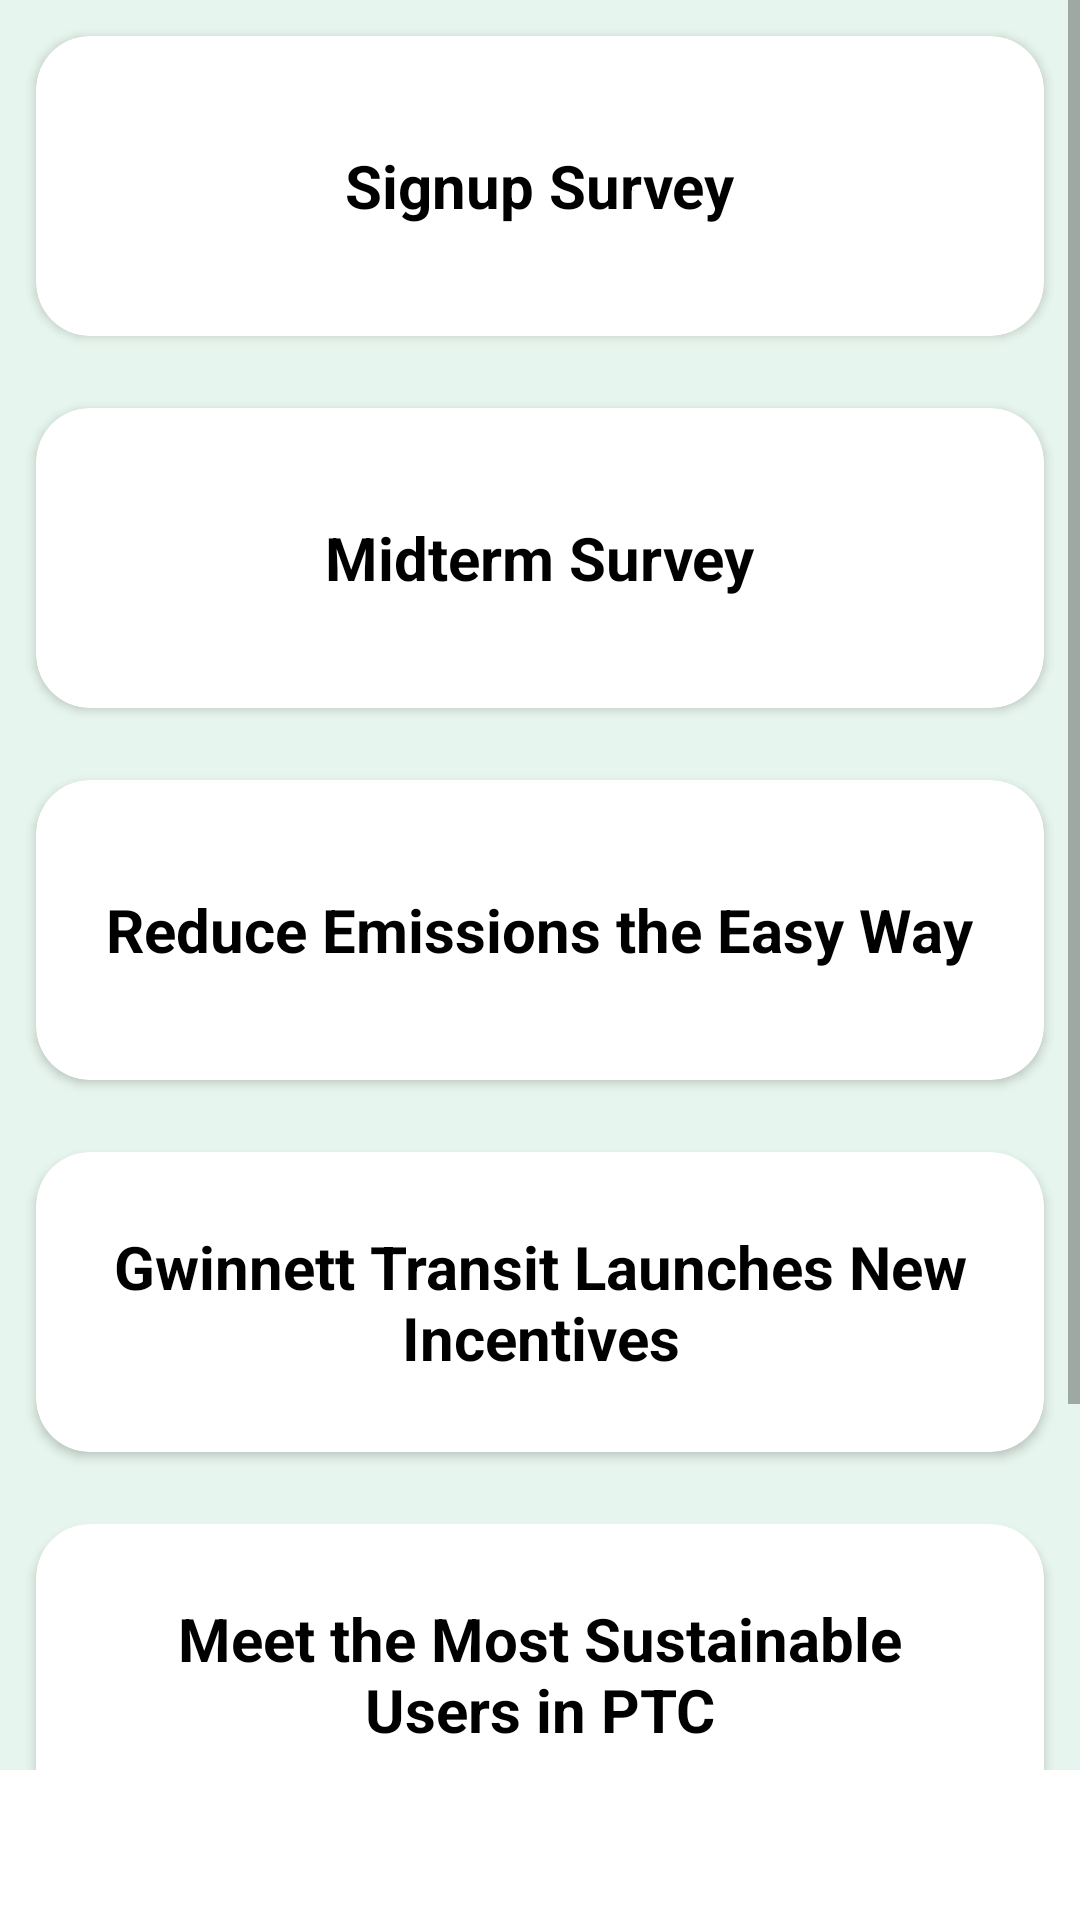

Here is an Android app screen rendered from its layout file. Give the layout XML and the strings, colors and styles it references.
<!-- AndroidManifest.xml: application theme Theme.VIPMobileApplicationAndroid -->
<!-- res/layout/fragment_update_page.xml -->
<?xml version="1.0" encoding="utf-8"?>
<androidx.constraintlayout.widget.ConstraintLayout xmlns:android="http://schemas.android.com/apk/res/android"
    xmlns:tools="http://schemas.android.com/tools"
    android:layout_width="match_parent"
    android:layout_height="match_parent"
    xmlns:app="http://schemas.android.com/apk/res-auto"
    android:id="@+id/update_page"
    tools:context=".views.UpdatePage">

    <ScrollView
        android:layout_width="match_parent"
        android:layout_height="match_parent"
        android:background="@color/light_green_10"
        android:layout_marginBottom="50dp"
        app:layout_constraintBottom_toBottomOf="parent"
        app:layout_constraintEnd_toEndOf="parent"
        app:layout_constraintStart_toStartOf="parent"
        app:layout_constraintTop_toTopOf="parent">

        <GridLayout

            android:id="@+id/grid"
            android:layout_width="match_parent"
            android:layout_height="wrap_content"
            android:alignmentMode="alignMargins"
            android:columnCount="1"
            android:rowCount="8"
            app:layout_constraintBottom_toBottomOf="@+id/button_second"
            app:layout_constraintEnd_toEndOf="parent"
            app:layout_constraintStart_toStartOf="parent"
            app:layout_constraintTop_toTopOf="parent">

            <androidx.cardview.widget.CardView
                android:id="@+id/survey1"
                android:layout_width="wrap_content"
                android:layout_height="100dp"
                android:layout_row="0"
                android:layout_rowWeight="1"
                android:layout_column="0"
                android:layout_columnWeight="1"
                android:layout_margin="12dp"
                android:clickable="true"
                android:focusable="true"
                app:cardCornerRadius="18dp">

                <LinearLayout
                    android:layout_width="wrap_content"
                    android:layout_height="wrap_content"
                    android:layout_row="0"
                    android:layout_column="0"
                    android:layout_gravity="center"
                    android:gravity="center"
                    android:orientation="vertical">

                    <TextView
                        android:layout_width="wrap_content"
                        android:layout_height="wrap_content"
                        android:gravity="center"
                        android:padding="20dp"
                        android:text="@string/sign_up_survey"
                        android:textColor="#000000"
                        android:textSize="20sp"
                        android:textStyle="bold" />

                </LinearLayout>
            </androidx.cardview.widget.CardView>

            <androidx.cardview.widget.CardView
                android:layout_width="wrap_content"
                android:layout_height="100dp"
                android:layout_row="1"
                android:layout_rowWeight="1"
                android:layout_column="0"
                android:layout_columnWeight="1"
                android:layout_margin="12dp"
                app:cardCornerRadius="18dp">

                <LinearLayout
                    android:layout_width="wrap_content"
                    android:layout_height="wrap_content"
                    android:layout_row="0"
                    android:layout_column="0"
                    android:layout_gravity="center"
                    android:gravity="center"
                    android:orientation="vertical">

                    <TextView
                        android:layout_width="wrap_content"
                        android:layout_height="wrap_content"
                        android:gravity="center"
                        android:padding="20dp"
                        android:text="@string/mid_term"
                        android:textColor="#000000"
                        android:textSize="20sp"
                        android:textStyle="bold" />

                </LinearLayout>
            </androidx.cardview.widget.CardView>

            <androidx.cardview.widget.CardView
                android:layout_width="wrap_content"
                android:layout_height="100dp"
                android:layout_row="2"
                android:layout_rowWeight="1"
                android:layout_column="0"
                android:layout_columnWeight="1"
                android:layout_margin="12dp"
                app:cardCornerRadius="18dp">

                <LinearLayout
                    android:layout_width="wrap_content"
                    android:layout_height="wrap_content"
                    android:layout_row="0"
                    android:layout_column="0"
                    android:layout_gravity="center"
                    android:gravity="center"
                    android:orientation="vertical">

                    <TextView
                        android:layout_width="wrap_content"
                        android:layout_height="wrap_content"
                        android:gravity="center"
                        android:padding="20dp"
                        android:text="@string/reduce_emission"
                        android:textColor="#000000"
                        android:textSize="20sp"
                        android:textStyle="bold" />

                </LinearLayout>
            </androidx.cardview.widget.CardView>

            <androidx.cardview.widget.CardView
                android:layout_width="wrap_content"
                android:layout_height="100dp"
                android:layout_row="3"
                android:layout_rowWeight="1"
                android:layout_column="0"
                android:layout_columnWeight="1"
                android:layout_margin="12dp"
                app:cardCornerRadius="18dp">

                <LinearLayout
                    android:layout_width="wrap_content"
                    android:layout_height="wrap_content"
                    android:layout_row="0"
                    android:layout_column="0"
                    android:layout_gravity="center"
                    android:gravity="center"
                    android:orientation="vertical">

                    <TextView
                        android:layout_width="wrap_content"
                        android:layout_height="wrap_content"
                        android:gravity="center"
                        android:padding="20dp"
                        android:text="@string/new_incentives"
                        android:textColor="#000000"
                        android:textSize="20sp"
                        android:textStyle="bold" />

                </LinearLayout>
            </androidx.cardview.widget.CardView>

            <androidx.cardview.widget.CardView
                android:layout_width="wrap_content"
                android:layout_height="100dp"
                android:layout_row="4"
                android:layout_rowWeight="1"
                android:layout_column="0"
                android:layout_columnWeight="1"
                android:layout_margin="12dp"
                app:cardCornerRadius="18dp">

                <LinearLayout
                    android:layout_width="wrap_content"
                    android:layout_height="wrap_content"
                    android:layout_row="0"
                    android:layout_column="0"
                    android:layout_gravity="center"
                    android:gravity="center"

                    android:orientation="vertical">

                    <TextView
                        android:layout_width="wrap_content"
                        android:layout_height="wrap_content"
                        android:gravity="center"
                        android:padding="20dp"
                        android:text="@string/meet_up"
                        android:textColor="#000000"
                        android:textSize="20sp"
                        android:textStyle="bold" />

                </LinearLayout>
            </androidx.cardview.widget.CardView>

            <androidx.cardview.widget.CardView
                android:layout_width="wrap_content"
                android:layout_height="100dp"
                android:layout_row="5"
                android:layout_rowWeight="1"
                android:layout_column="0"
                android:layout_columnWeight="1"
                android:layout_margin="12dp"
                app:cardCornerRadius="18dp">

                <LinearLayout
                    android:layout_width="wrap_content"
                    android:layout_height="wrap_content"
                    android:layout_row="0"
                    android:layout_column="0"
                    android:layout_gravity="center"
                    android:gravity="center"
                    android:orientation="vertical">

                    <TextView
                        android:layout_width="wrap_content"
                        android:layout_height="wrap_content"
                        android:gravity="center"
                        android:padding="20dp"
                        android:text="@string/feedback"
                        android:textColor="#000000"
                        android:textSize="20sp"
                        android:textStyle="bold" />

                </LinearLayout>
            </androidx.cardview.widget.CardView>

        </GridLayout>
    </ScrollView>
</androidx.constraintlayout.widget.ConstraintLayout>
<!-- resources referenced by this layout -->
<resources>
  <color name="light_green_10">#1A129B4C</color>
  <string name="feedback">Feedback Survey</string>
  <string name="meet_up">Meet the Most Sustainable Users in PTC</string>
  <string name="mid_term">Midterm Survey</string>
  <string name="new_incentives">Gwinnett Transit Launches New Incentives</string>
  <string name="reduce_emission">Reduce Emissions the Easy Way</string>
  <string name="sign_up_survey">Signup Survey</string>
  <style name="Theme.VIPMobileApplicationAndroid" parent="Theme.MaterialComponents.Light.DarkActionBar">
          
          <item name="colorPrimary">@color/light_green</item>
          <item name="colorPrimaryVariant">@color/light_green</item>
          <item name="colorOnPrimary">@color/white</item>
          
          <item name="colorSecondary">@color/black</item>
          <item name="colorSecondaryVariant">@color/teal_700</item>
          <item name="colorOnSecondary">@color/white</item>
          
          <item name="android:statusBarColor" tools:targetApi="l">?attr/colorPrimaryVariant</item>
          
      </style>
  <color name="light_green">#FF129B4C</color>
  <color name="white">#FFFFFFFF</color>
  <color name="black">#FF000000</color>
  <color name="teal_700">#FF018786</color>
</resources>
